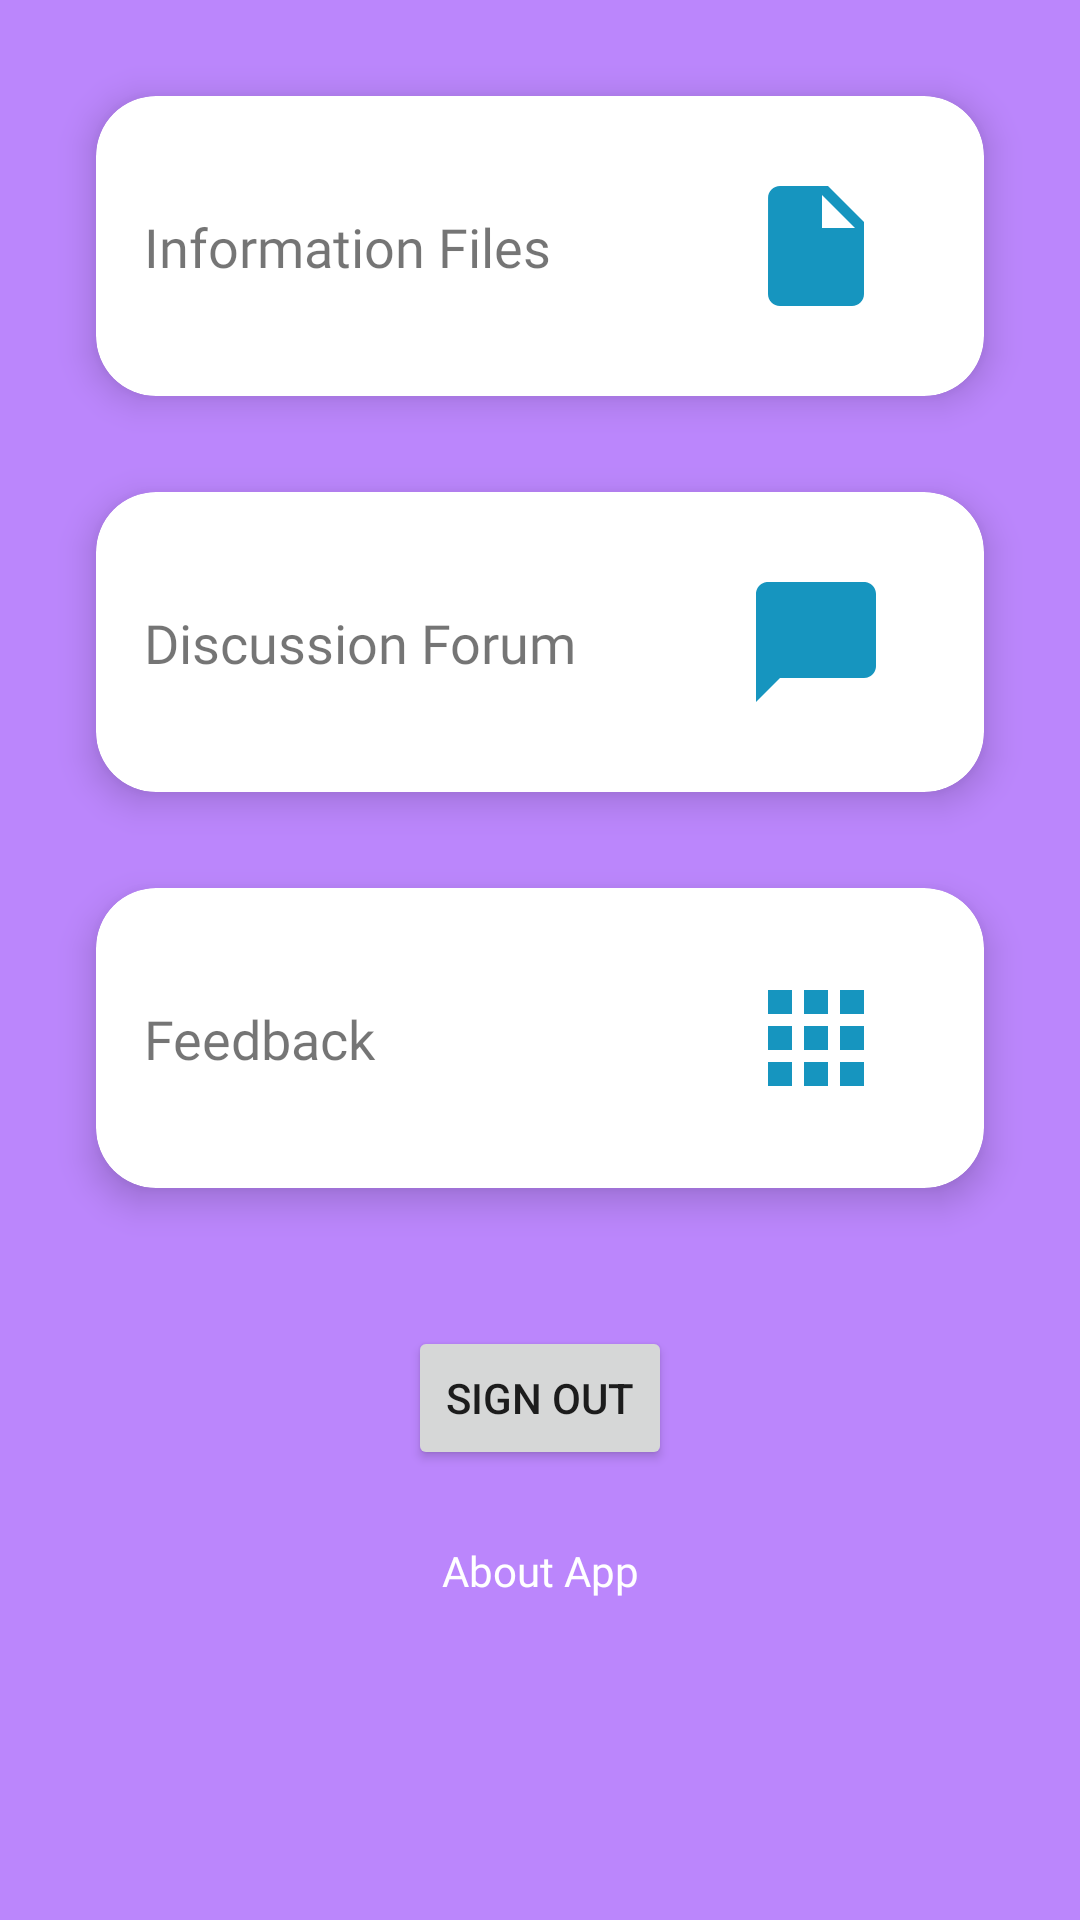

Android layout source for this screen:
<!-- AndroidManifest.xml: application theme Theme.CSESpot -->
<!-- res/layout/activity_main.xml -->
<?xml version="1.0" encoding="utf-8"?>
<androidx.constraintlayout.widget.ConstraintLayout xmlns:android="http://schemas.android.com/apk/res/android"
    xmlns:app="http://schemas.android.com/apk/res-auto"
    xmlns:tools="http://schemas.android.com/tools"
    android:layout_width="match_parent"
    android:layout_height="match_parent"
    android:background="@color/purple_200"
    tools:context=".MainActivity">

    <Button
        android:id="@+id/signoutbtn"
        android:layout_width="wrap_content"
        android:layout_height="wrap_content"
        android:layout_marginBottom="150dp"
        android:text="Sign out"
        app:layout_constraintBottom_toBottomOf="parent"
        app:layout_constraintEnd_toEndOf="parent"
        app:layout_constraintHorizontal_bias="0.5"
        app:layout_constraintStart_toStartOf="parent" />


    <androidx.cardview.widget.CardView
        android:id="@+id/pdfMaterialView"
        android:layout_width="0dp"
        android:layout_height="100dp"
        android:layout_marginStart="32dp"
        android:layout_marginTop="32dp"
        android:layout_marginEnd="32dp"
        app:cardCornerRadius="20dp"
        app:cardElevation="7dp"
        app:layout_constraintEnd_toEndOf="parent"
        app:layout_constraintStart_toStartOf="parent"
        app:layout_constraintTop_toTopOf="parent">

        <androidx.constraintlayout.widget.ConstraintLayout
            android:layout_width="match_parent"
            android:layout_height="match_parent">

            <TextView
                android:id="@+id/textView2"
                android:layout_width="wrap_content"
                android:layout_height="wrap_content"
                android:layout_marginStart="16dp"
                android:fontFamily="@font/poppinssemibold"
                android:text="Information Files"
                android:textSize="18sp"
                app:layout_constraintBottom_toBottomOf="parent"
                app:layout_constraintStart_toStartOf="parent"
                app:layout_constraintTop_toTopOf="parent"></TextView>

            <ImageView
                android:id="@+id/imageView"
                android:layout_width="48dp"
                android:layout_height="48dp"
                android:layout_marginEnd="32dp"
                android:src="@drawable/ic_baseline_insert_drive_file_24"
                app:layout_constraintBottom_toBottomOf="parent"
                app:layout_constraintEnd_toEndOf="parent"
                app:layout_constraintTop_toTopOf="parent" />


        </androidx.constraintlayout.widget.ConstraintLayout>


    </androidx.cardview.widget.CardView>


    <androidx.cardview.widget.CardView
        android:id="@+id/chatOption"
        android:layout_width="0dp"
        android:layout_height="100dp"
        android:layout_marginStart="32dp"
        android:layout_marginTop="32dp"
        android:layout_marginEnd="32dp"
        app:cardCornerRadius="20dp"
        app:cardElevation="7dp"
        app:layout_constraintEnd_toEndOf="parent"
        app:layout_constraintStart_toStartOf="parent"
        app:layout_constraintTop_toBottomOf="@+id/pdfMaterialView">


        <androidx.constraintlayout.widget.ConstraintLayout
            android:layout_width="match_parent"
            android:layout_height="match_parent">

            <TextView
                android:id="@+id/textView3"
                android:layout_width="wrap_content"
                android:layout_height="wrap_content"
                android:layout_marginStart="16dp"
                android:fontFamily="@font/poppinssemibold"
                android:text="Discussion Forum"
                android:textSize="18sp"
                app:layout_constraintBottom_toBottomOf="parent"
                app:layout_constraintStart_toStartOf="parent"
                app:layout_constraintTop_toTopOf="parent"></TextView>

            <ImageView
                android:id="@+id/imageView3"
                android:layout_width="48dp"
                android:layout_height="48dp"
                android:layout_marginEnd="32dp"
                android:src="@drawable/ic_baseline_chat_bubble_24"
                app:layout_constraintBottom_toBottomOf="parent"
                app:layout_constraintEnd_toEndOf="parent"
                app:layout_constraintTop_toTopOf="parent" />


        </androidx.constraintlayout.widget.ConstraintLayout>


    </androidx.cardview.widget.CardView>

    <androidx.cardview.widget.CardView
        android:id="@+id/feedbackView"
        android:layout_width="0dp"
        android:layout_height="100dp"
        android:layout_marginStart="32dp"
        android:layout_marginTop="32dp"
        android:layout_marginEnd="32dp"
        app:cardCornerRadius="20dp"
        app:cardElevation="7dp"
        app:layout_constraintEnd_toEndOf="parent"
        app:layout_constraintStart_toStartOf="parent"
        app:layout_constraintTop_toBottomOf="@+id/chatOption">

        <androidx.constraintlayout.widget.ConstraintLayout
            android:layout_width="match_parent"
            android:layout_height="match_parent">

            <TextView
                android:id="@+id/textView4"
                android:layout_width="wrap_content"
                android:layout_height="wrap_content"
                android:layout_marginStart="16dp"
                android:fontFamily="@font/poppinssemibold"
                android:text="Feedback"
                android:textSize="18sp"
                app:layout_constraintBottom_toBottomOf="parent"
                app:layout_constraintStart_toStartOf="parent"
                app:layout_constraintTop_toTopOf="parent"></TextView>

            <ImageView
                android:id="@+id/imageView4"
                android:layout_width="48dp"
                android:layout_height="48dp"
                android:layout_marginEnd="32dp"
                android:src="@drawable/ic_baseline_apps_24"
                app:layout_constraintBottom_toBottomOf="parent"
                app:layout_constraintEnd_toEndOf="parent"
                app:layout_constraintTop_toTopOf="parent" />


        </androidx.constraintlayout.widget.ConstraintLayout>

    </androidx.cardview.widget.CardView>

    <TextView
        android:id="@+id/aboutText"
        android:layout_width="wrap_content"
        android:layout_height="wrap_content"
        android:layout_marginTop="24dp"
        android:text="About App"
        android:fontFamily="@font/poppinsregular"
        android:textColor="@color/white"
        android:clickable="true"
        app:layout_constraintEnd_toEndOf="parent"
        app:layout_constraintStart_toStartOf="parent"
        app:layout_constraintTop_toBottomOf="@+id/signoutbtn" />


</androidx.constraintlayout.widget.ConstraintLayout>
<!-- resources referenced by this layout -->
<resources>
  <!-- drawable ic_baseline_apps_24 (drawable) -->
  <vector android:height="24dp" android:tint="#1695BF"
      android:viewportHeight="24" android:viewportWidth="24"
      android:width="24dp" xmlns:android="http://schemas.android.com/apk/res/android">
      <path android:fillColor="@android:color/white" android:pathData="M4,8h4L8,4L4,4v4zM10,20h4v-4h-4v4zM4,20h4v-4L4,16v4zM4,14h4v-4L4,10v4zM10,14h4v-4h-4v4zM16,4v4h4L20,4h-4zM10,8h4L14,4h-4v4zM16,14h4v-4h-4v4zM16,20h4v-4h-4v4z"/>
  </vector>
  <!-- drawable ic_baseline_chat_bubble_24 (drawable) -->
  <vector android:height="24dp" android:tint="#1695BF"
      android:viewportHeight="24" android:viewportWidth="24"
      android:width="24dp" xmlns:android="http://schemas.android.com/apk/res/android">
      <path android:fillColor="@android:color/white" android:pathData="M20,2H4c-1.1,0 -2,0.9 -2,2v18l4,-4h14c1.1,0 2,-0.9 2,-2V4c0,-1.1 -0.9,-2 -2,-2z"/>
  </vector>
  <!-- drawable ic_baseline_insert_drive_file_24 (drawable) -->
  <vector android:autoMirrored="true" android:height="24dp"
      android:tint="#1695BF" android:viewportHeight="24"
      android:viewportWidth="24" android:width="24dp" xmlns:android="http://schemas.android.com/apk/res/android">
      <path android:fillColor="@android:color/white" android:pathData="M6,2c-1.1,0 -1.99,0.9 -1.99,2L4,20c0,1.1 0.89,2 1.99,2L18,22c1.1,0 2,-0.9 2,-2L20,8l-6,-6L6,2zM13,9L13,3.5L18.5,9L13,9z"/>
  </vector>
  <style name="Theme.CSESpot" parent="Theme.MaterialComponents.DayNight.DarkActionBar">
          
          <item name="colorPrimary">@color/purple_500</item>
          <item name="colorPrimaryVariant">@color/purple_700</item>
          <item name="colorOnPrimary">@color/white</item>
          
          <item name="colorSecondary">@color/teal_200</item>
          <item name="colorSecondaryVariant">@color/teal_700</item>
          <item name="colorOnSecondary">@color/black</item>
          
          <item name="android:statusBarColor">?attr/colorPrimaryVariant</item>
          
      </style>
  <!-- not gathered from this repository: default colours our renderer supplied (Android Studio template values) -->
  <color name="purple_200">#FFBB86FC</color>
  <color name="purple_500">#FF6200EE</color>
  <color name="purple_700">#FF3700B3</color>
  <color name="teal_200">#FF03DAC5</color>
  <color name="teal_700">#FF018786</color>
  <color name="black">#FF000000</color>
  <color name="white">#FFFFFFFF</color>
</resources>
